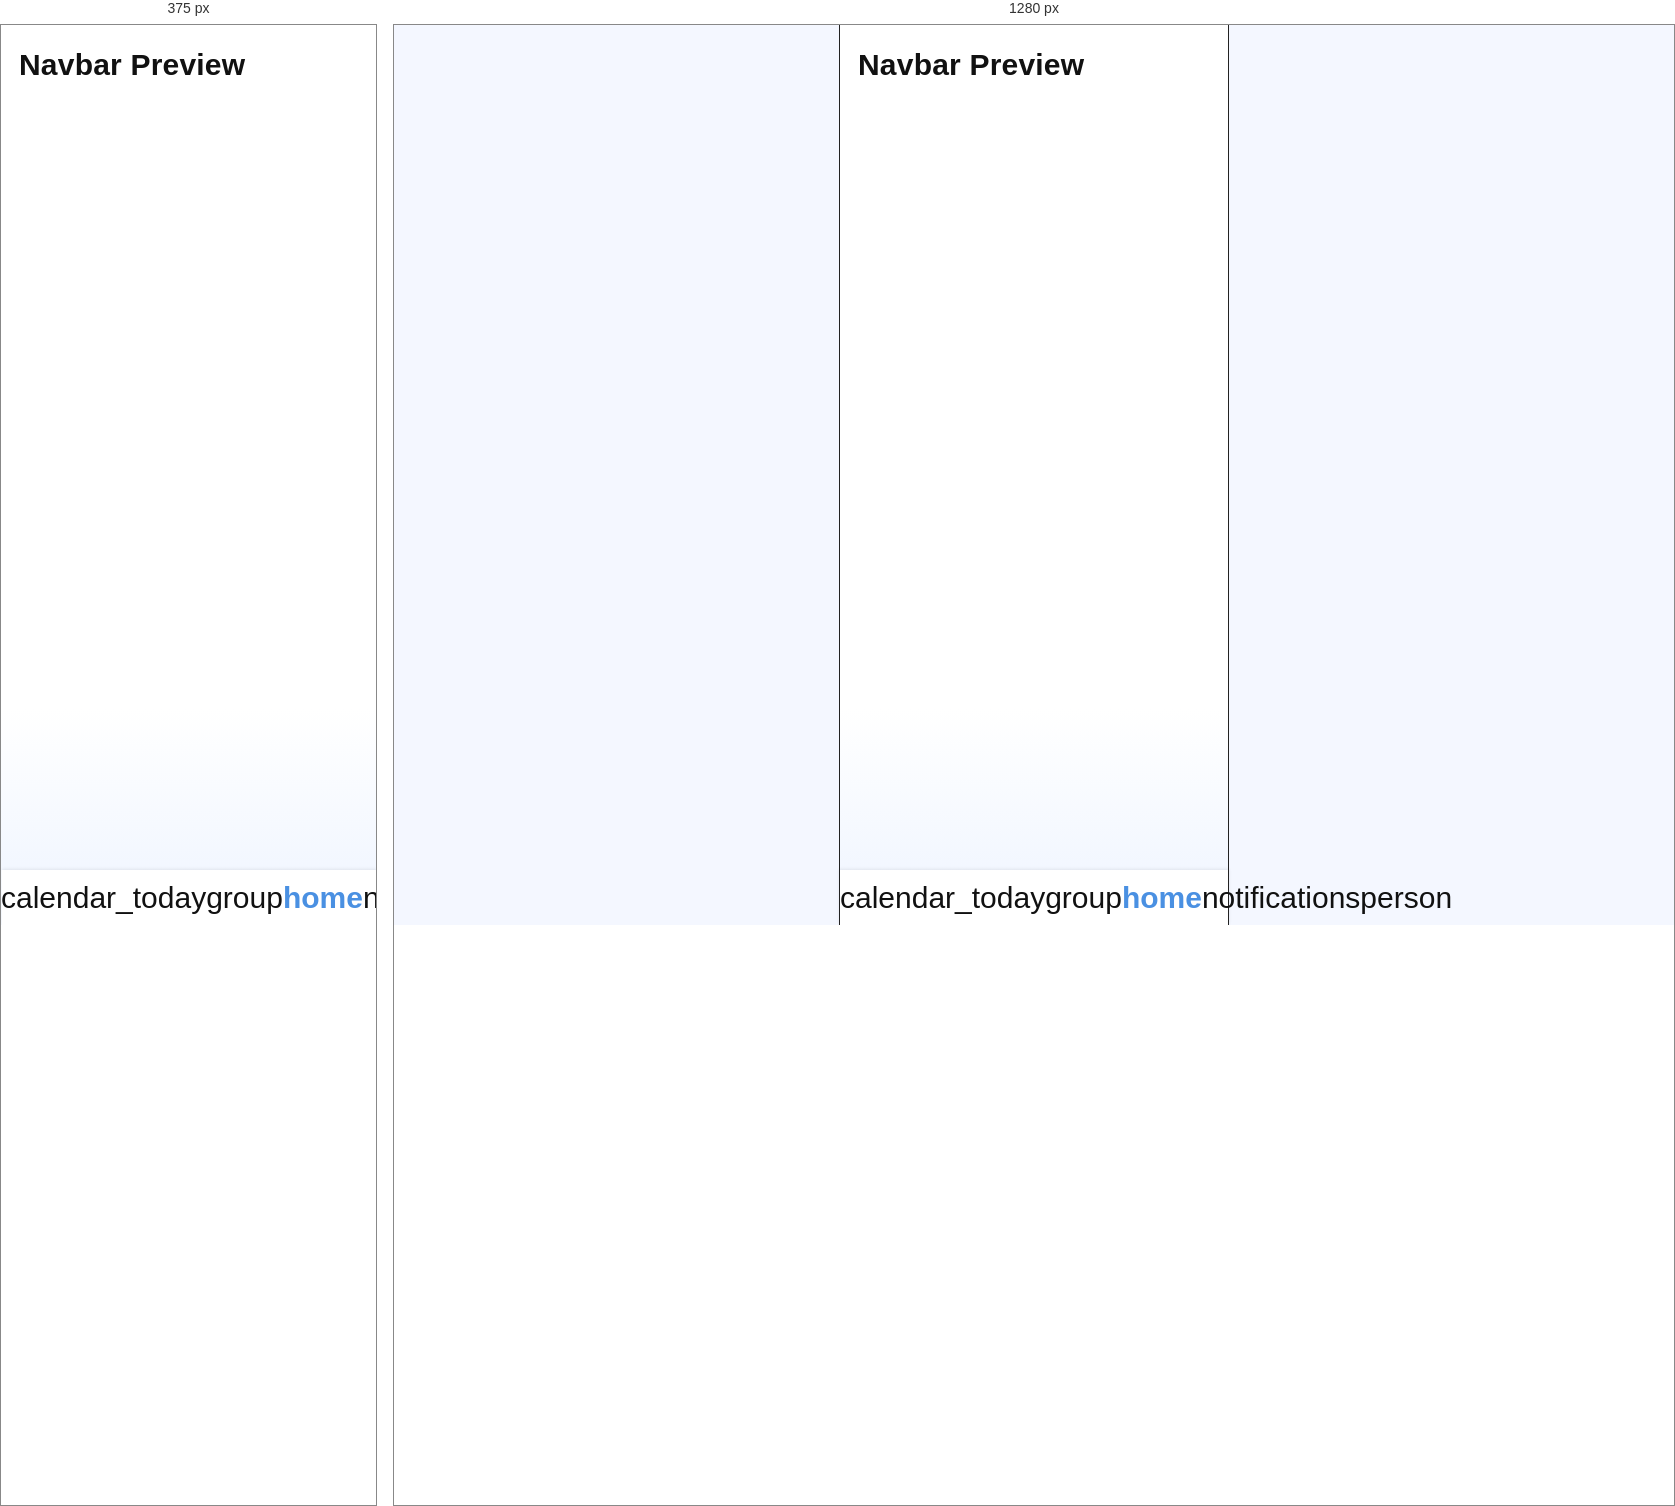
Rendered at 375 px and 1280 px, left to right.

<!-- file: navbar.html -->
<!DOCTYPE html>
<html lang="en">
<head>
  <meta charset="UTF-8" />
  <meta name="viewport" content="width=device-width, initial-scale=1.0" />
  <title>Navbar | Campus Events App</title>
  <link rel="stylesheet" href="styles.css" />
  <link href="https://fonts.googleapis.com/icon?family=Material+Icons" rel="stylesheet" />
</head>
<body>
  <main class="app-screen home-screen">
    <header class="home-header">
      <h1>Navbar Preview</h1>
    </header>
  </main>

  <nav class="nav" aria-label="Main navigation">
    <a href="campus-events.html" class="nav__link" aria-label="Campus events">
      <span class="material-icons nav__icon">calendar_today</span>
    </a>

    <a href="clubs.html" class="nav__link" aria-label="Groups">
      <span class="material-icons nav__icon">group</span>
    </a>

    <a href="home.html" class="nav__link nav__link--active" aria-label="Home">
      <span class="material-icons nav__icon">home</span>
    </a>

    <a href="notifications.html" class="nav__link" aria-label="Notifications">
      <span class="material-icons nav__icon">notifications</span>
    </a>

    <a href="settings.html" class="nav__link" aria-label="Profile">
      <span class="material-icons nav__icon">person</span>
    </a>
  </nav>
</body>
</html>


/* @media block from styles.css */
@media (max-width: 390px) {
    .app-screen,
    .nav {
        border-left: 0;
        border-right: 0;
    }
}